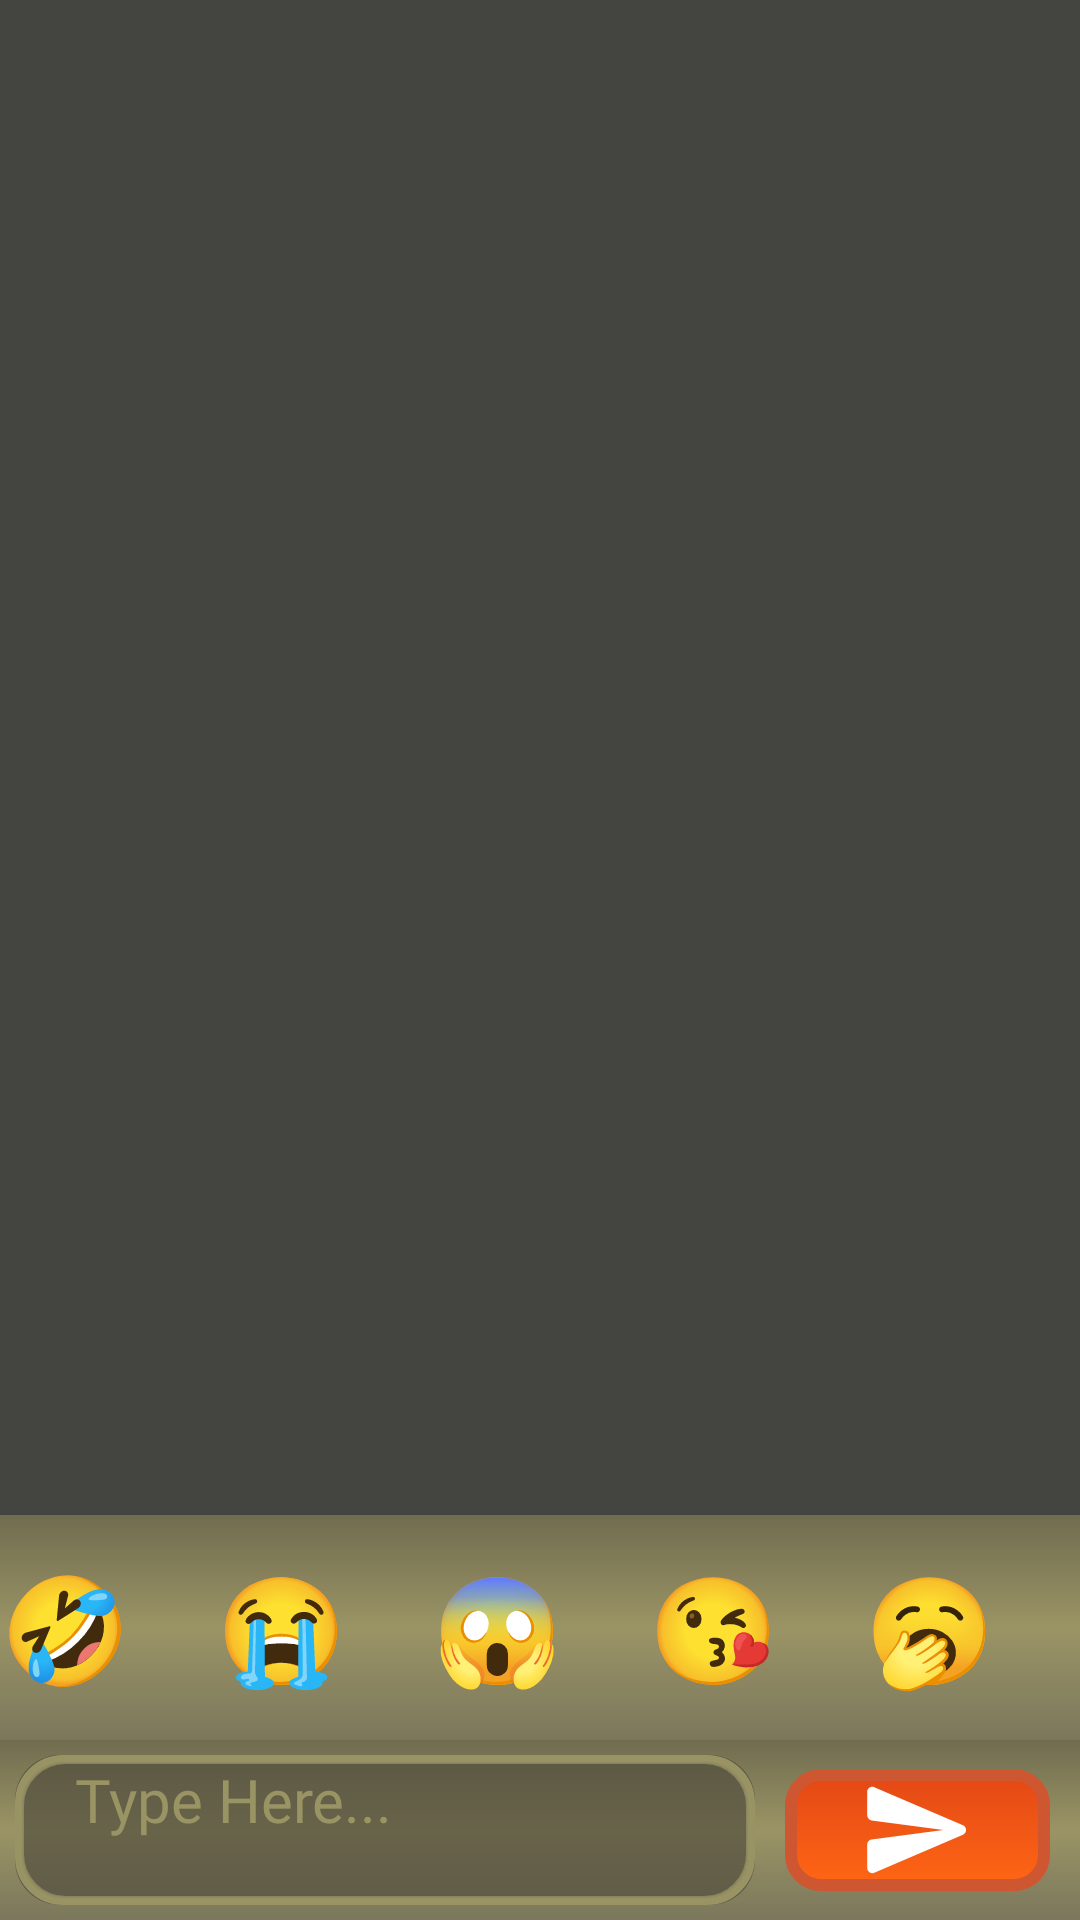

Produce the Android XML layout that renders to this screen, including the resource entries it uses.
<!-- AndroidManifest.xml: application theme Theme.Line2Box -->
<!-- res/layout/fragment_chat_friendly.xml -->
<?xml version="1.0" encoding="utf-8"?>
<RelativeLayout xmlns:android="http://schemas.android.com/apk/res/android"
    xmlns:app="http://schemas.android.com/apk/res-auto"
    xmlns:tools="http://schemas.android.com/tools"
    android:layout_width="match_parent"
    android:layout_height="match_parent"
    tools:context=".presentation.online.ChatFragmentFriendly"
    android:id="@+id/ChatFragmentFriendly"
    android:background="@color/cocX"
    android:weightSum="2"
    android:layout_alignParentBottom="true"
    android:fitsSystemWindows="true"

    >
    

    <ListView
        android:id="@+id/showMsgList"
        android:layout_width="match_parent"
        android:layout_height="wrap_content"
        android:layout_above="@+id/emoji"
        android:layout_alignParentTop="true"
        android:stackFromBottom="true"
        android:transcriptMode="normal" />

    <LinearLayout
        android:id="@+id/emoji"
        android:layout_width="match_parent"
        android:layout_height="75dp"
        android:layout_above="@+id/lin"
        android:background="@drawable/side_nav_bar"
        android:gravity="center"
        android:orientation="horizontal">

        <Button
            android:id="@+id/sendHaha"
            android:layout_width="0dp"
            android:layout_weight="1"
            android:layout_height="wrap_content"
            android:background="@drawable/btn_special_bg"
            android:text="🤣"
            android:textSize="35sp"
            style="?android:attr/buttonBarButtonStyle" />

        <Button
            android:id="@+id/sendCry"
            android:layout_width="0dp"
            android:layout_weight="1"
            android:layout_height="wrap_content"
            android:text="😭"
            android:textSize="35sp"
            android:background="@drawable/btn_special_bg"
            style="?android:attr/buttonBarButtonStyle" />
        <Button
            android:id="@+id/sendScream"
            android:layout_width="0dp"
            android:layout_weight="1"
            android:layout_height="wrap_content"
            android:text="😱"
            android:textSize="35sp"
            android:background="@drawable/btn_special_bg"
            style="?android:attr/buttonBarButtonStyle" />
        <Button
            android:id="@+id/sendKiss"
            android:layout_width="0dp"
            android:layout_weight="1"
            android:layout_height="wrap_content"
            android:text="😘"
            android:textSize="35sp"
            android:background="@drawable/btn_special_bg"
            style="?android:attr/buttonBarButtonStyle" />

        <Button
            android:id="@+id/sendYawn"
            android:layout_width="0dp"
            android:layout_height="wrap_content"
            android:layout_weight="1"
            android:background="@drawable/btn_special_bg"
            android:text="🥱"
            android:textSize="35sp"
            style="?android:attr/buttonBarButtonStyle" />

    </LinearLayout>

    <LinearLayout
        android:layout_width="match_parent"
        android:layout_height="60dp"
        android:layout_alignParentBottom="true"
        android:id="@+id/lin"
        android:background="@drawable/side_nav_bar"
        android:orientation="horizontal">

        <EditText
            android:id="@+id/chatBoxFriendly"
            android:layout_width="0dp"
            android:layout_height="match_parent"
            android:layout_marginVertical="5dp"
            android:layout_marginStart="5dp"
            android:layout_weight="1.4"
            android:background="@drawable/box_chat"
            android:fontFamily="@font/sortie"
            android:hint="Type Here..."
            android:paddingHorizontal="20dp"
            android:textColor="@color/cocZz"
            android:textColorHint="@color/cocZ"
            android:textSize="20sp"
            android:lineSpacingExtra="5sp"
            android:focusable="true"
            android:focusableInTouchMode="true"
            />

        <ImageButton
            android:id="@+id/msgSendBtn"
            android:layout_width="0dp"
            android:layout_height="match_parent"
            android:layout_marginHorizontal="10dp"
            android:layout_marginVertical="9.5dp"
            android:layout_weight=".5"
            android:background="@drawable/btn_send_bg"
            android:src="@drawable/icon_send"
            app:tint="#E0D89F"
            />

    </LinearLayout>


</RelativeLayout>
<!-- resources referenced by this layout -->
<resources>
  <color name="cocX">#444540</color>
  <color name="cocZ">#9A9465</color>
  <color name="cocZz">#FFC4BE91</color>
  <!-- drawable btn_send_bg (drawable) -->
  <?xml version="1.0" encoding="utf-8"?>
  <ripple xmlns:android="http://schemas.android.com/apk/res/android"
      android:color="@color/orangeY"> 
  
      
      <item>
          <selector>
              
              <item android:state_enabled="false">
                  <shape android:shape="rectangle">
                      <corners android:radius="10dp" />
                      <stroke android:width="2dp" android:color="@color/grayY" />
                      <solid android:color="@color/grayX"/>
                  </shape>
              </item>
              
              <item>
                  <shape android:shape="rectangle">
                      <corners android:radius="10dp" />
                      <gradient
                          android:angle="270"
                          android:endColor="@color/orangeZ"
                          android:startColor="@color/orangeX"
                          android:type="linear" />
                      <stroke android:width="4dp" android:color="@color/orangeY" />
                  </shape>
              </item>
          </selector>
      </item>
  
  </ripple>
  <!-- drawable btn_special_bg (drawable) -->
  <?xml version="1.0" encoding="utf-8"?>
  <ripple xmlns:android="http://schemas.android.com/apk/res/android"
      android:color="@color/ripple_material_light">
      <item android:id="@android:id/mask">
          <shape android:shape="rectangle">
              <solid android:color="@android:color/white" />
              <corners android:radius="50dp" />
          </shape>
      </item>
  </ripple>
  <!-- drawable icon_send (drawable) -->
  <vector xmlns:android="http://schemas.android.com/apk/res/android"
      android:width="24dp"
      android:height="24dp"
      android:viewportWidth="24"
      android:viewportHeight="24">
  
      <path
          android:fillColor="@android:color/white"
          android:pathData="M3.4,20.4l17.45,-7.48c0.81,-0.35 0.81,-1.49 0,-1.84L3.4,3.6c-0.66,-0.29 -1.39,0.2 -1.39,0.91L2,9.12c0,0.5 0.37,0.93 0.87,0.99L17,12 2.87,13.88c-0.5,0.07 -0.87,0.5 -0.87,1l0.01,4.61c0,0.71 0.73,1.2 1.39,0.91z" />
  
  </vector>
  <!-- drawable side_nav_bar (drawable) -->
  <shape xmlns:android="http://schemas.android.com/apk/res/android"
      android:shape="rectangle">
      <gradient
          android:angle="90"
          android:centerColor="#9A9465"
          android:endColor="#FF706C4F"
          android:startColor="#FF7B775C"
          android:type="linear" />
  </shape>
  <style name="Theme.Line2Box" parent="Theme.Material3Expressive.Dark.NoActionBar">
          
          <item name="colorPrimary">@color/pink</item>
          <item name="colorPrimaryVariant">#1F2A60</item>
          <item name="colorOnPrimary">@color/white</item>
          
          <item name="colorSecondary">@color/purple_200</item>
          <item name="colorSecondaryVariant">@color/purple_500</item>
          <item name="colorOnSecondary">@color/black</item>
          
          <item name="android:statusBarColor">?attr/colorPrimaryVariant</item>
          
          <item name="android:windowAnimationStyle">@null</item>
          
          <item name="android:windowLayoutInDisplayCutoutMode">shortEdges</item>
          <item name="android:windowTranslucentStatus">true</item>
          <item name="android:windowTranslucentNavigation">true</item>
      </style>
  <color name="orangeY">#CE5731</color>
  <color name="grayY">#7A7A7A</color>
  <color name="grayX">#99585858</color>
  <color name="orangeZ">#FF6614</color>
  <color name="orangeX">#E34816</color>
  <color name="white">#FFFFFFFF</color>
  <color name="purple_200">#FFBB86FC</color>
  <color name="purple_500">#FF6200EE</color>
  <color name="black">#FF000000</color>
</resources>
